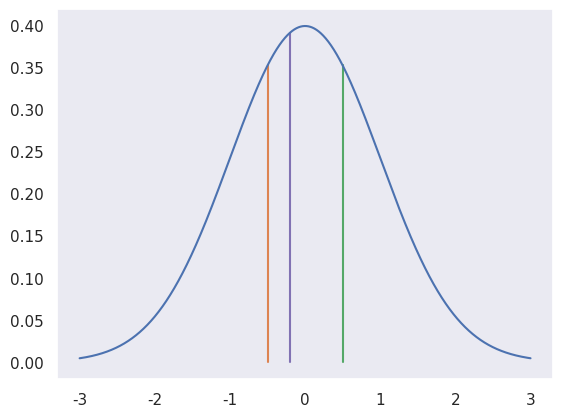
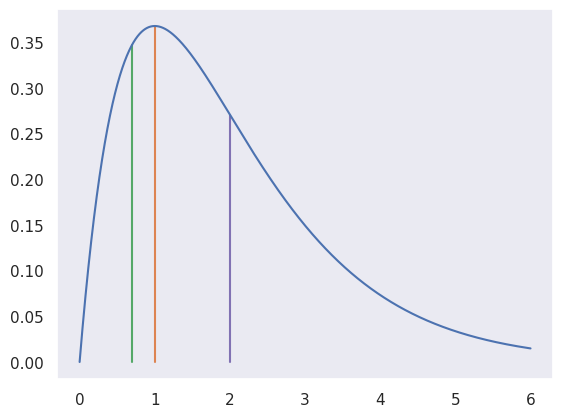
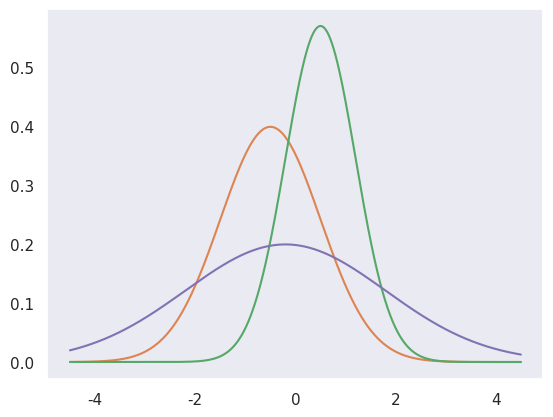
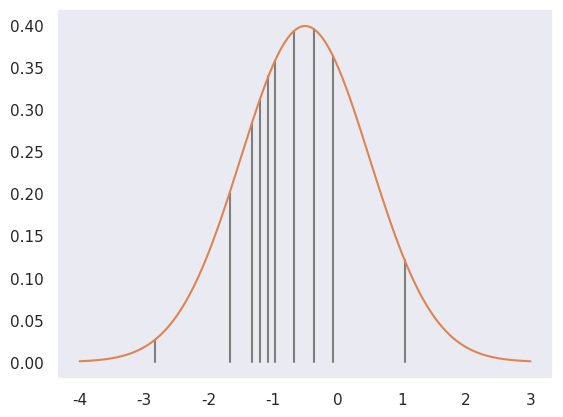

These figures' Python source, in order:
"""
Code for preparing presentation stuff.
"""

import numpy as np
import matplotlib.pyplot as plt
from scipy.stats import norm, gamma
import seaborn as sns

sns.set()
sns.set_style("dark")
dpi = 200

plt.figure()
x_axis = np.arange(-3, 3, 0.001)
plt.plot([-0.5, -0.5], [0, norm.pdf(-0.5, 0, 1)], color=sns.color_palette()[1])
plt.plot([0.5, 0.5], [0, norm.pdf(0.5, 0, 1)], color=sns.color_palette()[2])
plt.plot([-0.2, -0.2], [0, norm.pdf(-0.2, 0, 1)], color=sns.color_palette()[4])
plt.plot(x_axis, norm.pdf(x_axis, 0, 1), color=sns.color_palette()[0])
plt.savefig('mean_generating_distribution.png', dpi=dpi)

plt.figure()
x_axis = np.arange(0, 6, 0.001)
plt.plot([1, 1], [0, gamma.pdf(1, 2)], color=sns.color_palette()[1])
plt.plot([0.7, 0.7], [0, gamma.pdf(0.7, 2)], color=sns.color_palette()[2])
plt.plot([2, 2], [0, gamma.pdf(2, 2)], color=sns.color_palette()[4])
plt.plot(x_axis, gamma.pdf(x_axis, 2), color=sns.color_palette()[0])
plt.savefig('std_generating_distribution.png', dpi=dpi)

plt.figure()
x_axis = np.arange(-4.5, 4.5, 0.001)
plt.plot(x_axis, norm.pdf(x_axis, -0.5, 1), color=sns.color_palette()[1])
plt.plot(x_axis, norm.pdf(x_axis, 0.5, 0.7), color=sns.color_palette()[2])
plt.plot(x_axis, norm.pdf(x_axis, -0.2, 2), color=sns.color_palette()[4])
plt.savefig('example_normals.png', dpi=dpi)

plt.figure()
x_axis = np.arange(-4, 3, 0.001)
observations = [-0.97100138, -1.20760565, -1.67125, -0.35949918, 1.04644455,
                -0.06357208, -1.33066351, -1.06934841, -2.8277416, -0.67354897]
observation_color = sns.xkcd_rgb['medium grey']
for observation in observations:
    plt.plot([observation, observation], [0, norm.pdf(observation, -0.5, 1)], color=observation_color)
plt.plot(x_axis, norm.pdf(x_axis, -0.5, 1), color=sns.color_palette()[1])
plt.savefig('normal_with_observations.png', dpi=dpi)

